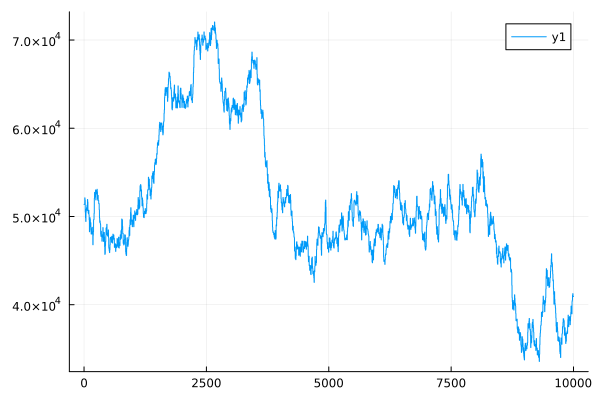

The file beside this chart, header and first rows:
0	51373.98958155741
1	51368
2	51367
3	51366
4	51366
5	51380
6	51377
7	51377
8	51376
9	51376
10	51385
11	51380
12	51379
13	51379
14	51379
15	52113
16	52108
17	52108
18	52108
19	52108
20	51866
21	51864
22	51863
23	51863
24	51863
25	50494
26	50488
27	50487
28	50487
29	50487
30	49832
31	49829
32	49829
33	49828
34	49828
35	49438
36	49436
37	49436
38	49435
39	49435
40	50500
41	50496
42	50496
43	50496
44	50495
45	50831
46	50826
47	50825
48	50824
49	50824
50	50991
51	50987
52	50986
53	50986
54	50986
55	50986
56	50985
57	50984
58	50984
59	50984
60	51273
... 9,940 more rows
